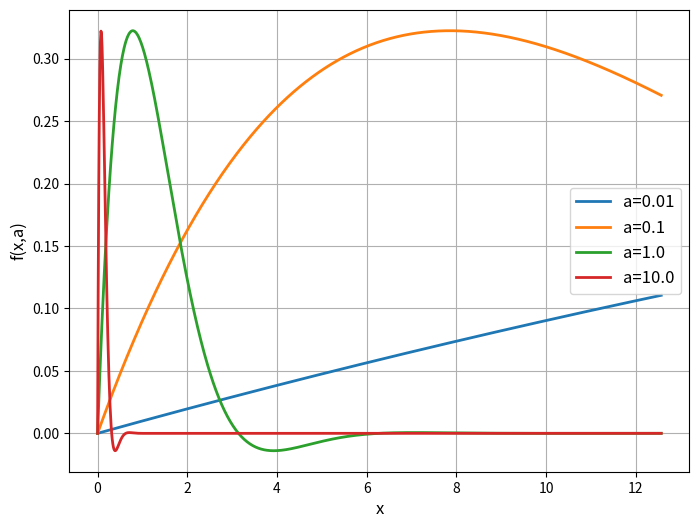

This figure's Python source:
import numpy as np
import matplotlib.pyplot as plt

x = np.linspace(0, 4 * np.pi, 1000)
a = [0.01, 0.1, 1.0, 10.0]

plt.figure(figsize=(8, 6))

for i in a:
    y = np.exp(-i * x) * np.sin(i * x)
    plt.plot(x, y, linewidth=2, label=f'a={i}')

plt.xlabel('x', fontsize=12)
plt.ylabel('f(x,a)', fontsize=12)
plt.legend(fontsize=12)
plt.grid()

plt.savefig('21result.png', dpi=300)
